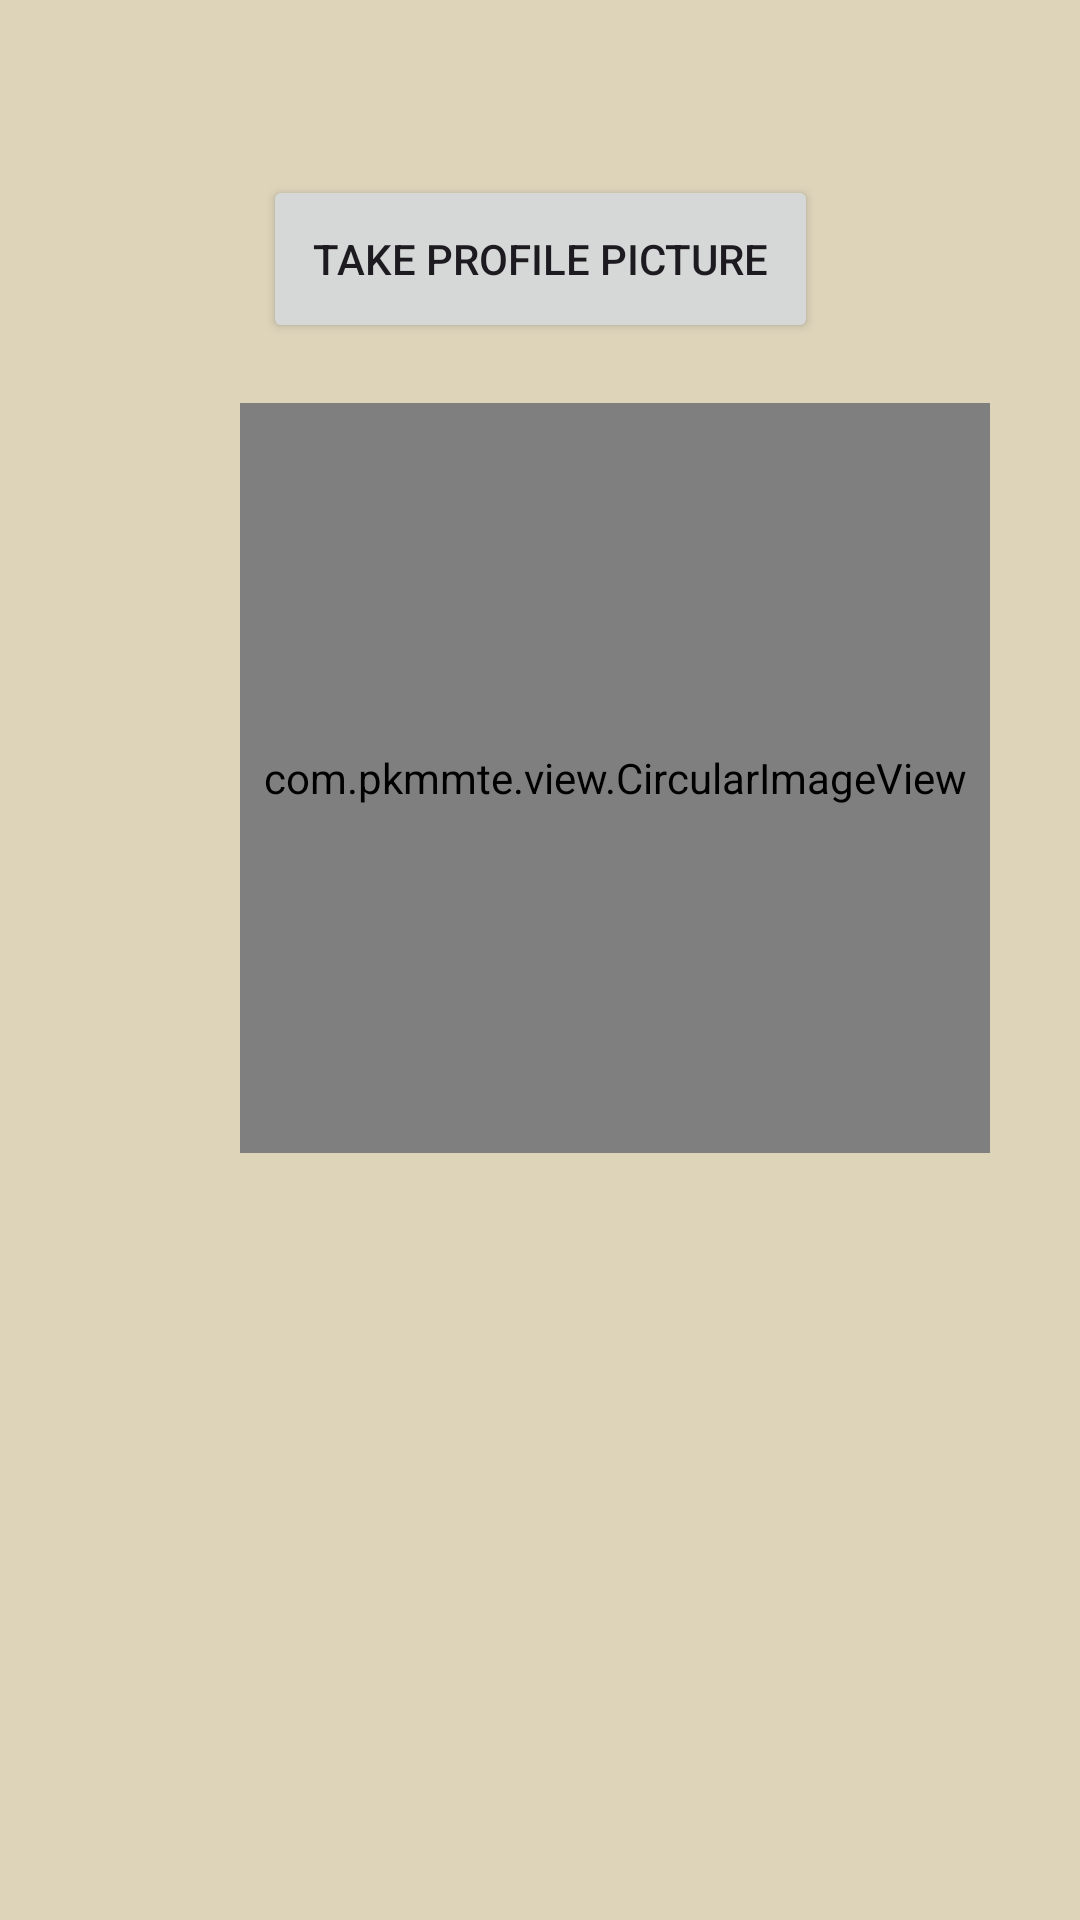

Layout XML and referenced resources for this Android screen:
<!-- AndroidManifest.xml: application theme Theme.ExcerciseTrackerApp -->
<!-- res/layout/fragment_camera.xml -->
<?xml version="1.0" encoding="utf-8"?>
<androidx.constraintlayout.widget.ConstraintLayout xmlns:android="http://schemas.android.com/apk/res/android"
    xmlns:app="http://schemas.android.com/apk/res-auto"
    xmlns:tools="http://schemas.android.com/tools"
    android:layout_width="match_parent"
    android:layout_height="match_parent"
    android:background="#DDD4BA"
    tools:context=".CameraFragment">

    <Button
        android:id="@+id/btn_capture"
        android:layout_width="185dp"
        android:layout_height="56dp"
        android:text="@string/take_pfp"
        app:layout_constraintBottom_toBottomOf="parent"
        app:layout_constraintEnd_toEndOf="parent"
        app:layout_constraintStart_toStartOf="parent"
        app:layout_constraintTop_toTopOf="parent"
        app:layout_constraintVertical_bias="0.100000024" />

    <com.pkmmte.view.CircularImageView
        android:id="@+id/captured_image"
        android:layout_width="250dp"
        android:layout_height="250dp"
        android:layout_marginStart="80dp"
        android:layout_marginTop="20dp"
        android:layout_marginEnd="81dp"
        android:layout_marginBottom="134dp"

        android:src="@drawable/ic_launcher_foreground"
        app:border="true"
        app:border_color="#EEEEEE"
        app:border_width="4dp"
        app:layout_constraintBottom_toBottomOf="parent"
        app:layout_constraintEnd_toEndOf="parent"
        app:layout_constraintHorizontal_bias="0.0"
        app:layout_constraintStart_toStartOf="parent"
        app:layout_constraintTop_toBottomOf="@+id/btn_capture"
        app:layout_constraintVertical_bias="0.0"
        app:shadow="true" />

</androidx.constraintlayout.widget.ConstraintLayout>
<!-- resources referenced by this layout -->
<resources>
  <string name="take_pfp">Take Profile Picture</string>
  <style name="Theme.ExcerciseTrackerApp" parent="Base.Theme.ExcerciseTrackerApp" />
  <style name="Base.Theme.ExcerciseTrackerApp" parent="Theme.Material3.DayNight.NoActionBar">
          
          
      </style>
</resources>
